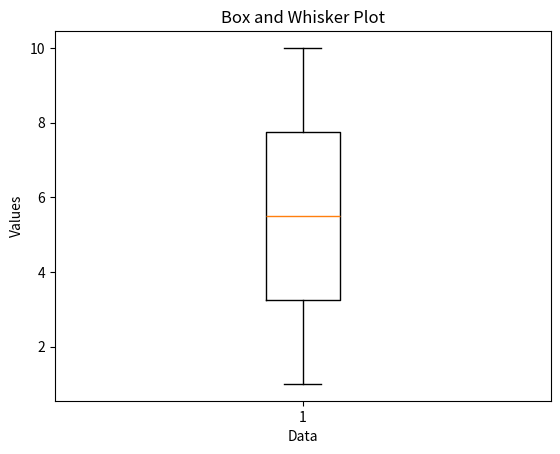

Write the Python code that produced this figure.
#!/usr/bin/env python
# coding: utf-8

# In[1]:


print("Hello, World!")


# In[1]:


import matplotlib.pyplot as plt

# Assuming you have a list of data called 'data'
data = [1, 2, 3, 4, 5, 6, 7, 8, 9, 10]

# Generate the box and whisker plot
plt.boxplot(data)

# Add labels and title
plt.xlabel('Data')
plt.ylabel('Values')
plt.title('Box and Whisker Plot')

# Show the plot
plt.show()

